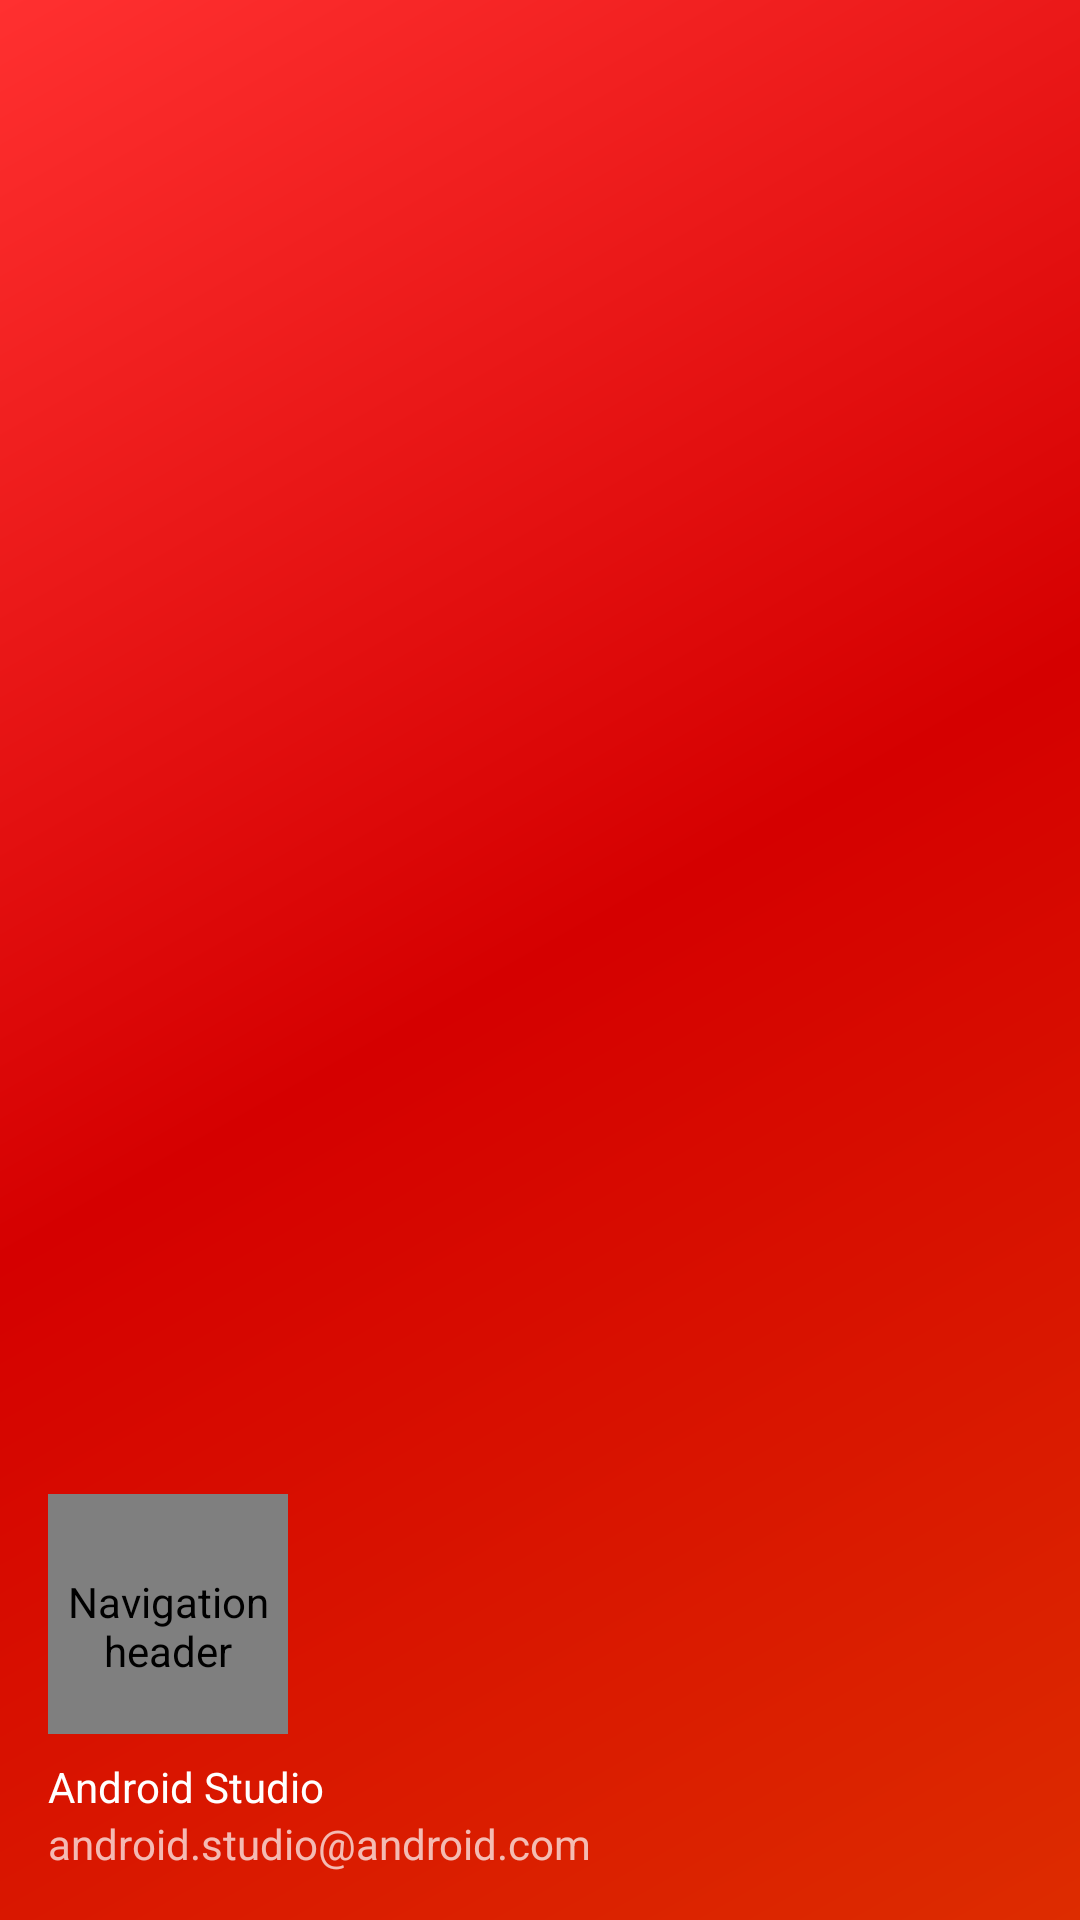

Layout XML and referenced resources for this Android screen:
<!-- AndroidManifest.xml: application theme Theme.SkyChannel -->
<!-- res/layout/nav_header_dashboard.xml -->
<?xml version="1.0" encoding="utf-8"?>
<LinearLayout xmlns:android="http://schemas.android.com/apk/res/android"
    xmlns:app="http://schemas.android.com/apk/res-auto"
    android:layout_width="match_parent"
    android:layout_height="@dimen/nav_header_height"
    android:background="@drawable/side_nav_bar"
    android:gravity="bottom"
    android:orientation="vertical"
    android:paddingLeft="@dimen/activity_horizontal_margin"
    android:paddingTop="@dimen/activity_vertical_margin"
    android:paddingRight="@dimen/activity_horizontal_margin"
    android:paddingBottom="@dimen/activity_vertical_margin"
    android:theme="@style/ThemeOverlay.AppCompat.Dark">

    <de.hdodenhof.circleimageview.CircleImageView
        android:id="@+id/imageView"
        android:layout_width="80dp"
        android:layout_height="80dp"
        android:contentDescription="@string/nav_header_desc"
        android:paddingTop="@dimen/nav_header_vertical_spacing"
        android:src="@mipmap/ic_launcher"/>

    <TextView
        android:id="@+id/username"
        android:layout_width="match_parent"
        android:layout_height="wrap_content"
        android:paddingTop="@dimen/nav_header_vertical_spacing"
        android:text="@string/nav_header_title"
        android:textAppearance="@style/TextAppearance.AppCompat.Body1" />

    <TextView
        android:id="@+id/email"
        android:layout_width="wrap_content"
        android:layout_height="wrap_content"
        android:text="@string/nav_header_subtitle" />
</LinearLayout>
<!-- resources referenced by this layout -->
<resources>
  <dimen name="activity_horizontal_margin">16dp</dimen>
  <dimen name="activity_vertical_margin">16dp</dimen>
  <dimen name="nav_header_height">176dp</dimen>
  <dimen name="nav_header_vertical_spacing">8dp</dimen>
  <!-- drawable side_nav_bar (drawable) -->
  <shape xmlns:android="http://schemas.android.com/apk/res/android"
      android:shape="rectangle">
      <gradient
          android:angle="135"
          android:centerColor="@color/red_500"
          android:endColor="@color/light_red"
          android:startColor="@color/red_700"
          android:type="linear" />
  </shape>
  <!-- mipmap ic_launcher: png bitmap (mipmap-hdpi, 2335 bytes) -->
  <string name="nav_header_desc">Navigation header</string>
  <string name="nav_header_subtitle">android.studio@android.com</string>
  <string name="nav_header_title">Android Studio</string>
  <style name="Theme.SkyChannel" parent="Theme.MaterialComponents.Light.DarkActionBar">
          
          <item name="colorPrimary">@color/red_500</item>
          <item name="colorPrimaryVariant">@color/red_700</item>
          <item name="colorOnPrimary">@color/white</item>
          
          <item name="colorSecondary">@color/teal_200</item>
          <item name="colorSecondaryVariant">@color/teal_700</item>
          <item name="colorOnSecondary">@color/black</item>
          
          <item name="android:statusBarColor" tools:targetApi="l">?attr/colorPrimaryVariant</item>
          
      </style>
  <color name="red_500">#D50000</color>
  <color name="light_red">#FF3030</color>
  <color name="red_700">#DD2C00</color>
  <color name="white">#FFFFFFFF</color>
  <color name="teal_200">#eeebdd</color>
  <color name="teal_700">#FF018786</color>
  <color name="black">#FF000000</color>
</resources>
